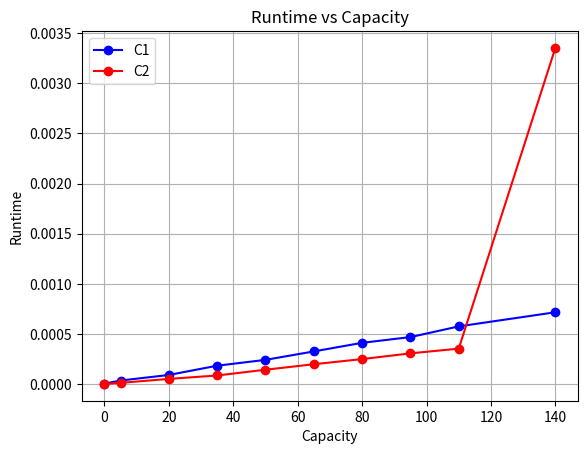

The script that saved this image:
# DP Method
from typing import List, Tuple
import matplotlib.pyplot as plt, time

# Global variables
W = (0, 5, 20, 35, 50, 65, 80, 95, 110, 140)

C1 = [("P01","Chips Box",1,6),("P02","Soda Crate",2,11),("P03","Candy Bulk",3,16),
 ("P04","Water Pack",4,21),("P05","Fruit Crate",5,26),("P06","Ice Cream Bin",6,31),
 ("P07","BBQ Sauce Case",7,36),("P08","Snack Variety",8,40),
 ("P09","Cleaning Supplies",9,45),("P10","First-Aid Kits",10,50)]

C2 = [("Q10","Assorted Gadgets",10,60),("Q20","Party Drinks Pallet",20,100),
 ("Q30","Outdoor Grill",30,120),("Q35","Mini Freezer",35,130),
 ("Q40","Tool Chest",40,135),("Q45","Camp Bundle",45,140),
 ("Q50","Generator",50,150)]

# Bottom-up (two-dimensional table / tabulation) DP solution
# Time complexity: O(n * W)
# Space complexity: O(n * W)
def solve_method(products: List[Tuple[str, str, int, int]], capacity_W: int) -> Tuple[int, List[str]]: 
    n = len(products)
    dp = [[[0, []] for _ in range(capacity_W + 1)] for _ in range(n + 1)]
    chosenIds = []
    
    for i in range(n + 1):
        for j in range(capacity_W + 1):

            if i == 0 or j == 0:
                dp[i][j][0] = 0
            else:
                pick = 0

                if products[i - 1][2] <= j:
                    pick = products[i - 1][3] + dp[i - 1][j - (products[i - 1][2])][0]

                notPick = dp[i - 1][j][0]

                dp[i][j][0] = max(pick, notPick)

                if products[i - 1][2] <= j and dp[i][j][0] == pick: 
                    dp[i][j][1] = dp[i - 1][j - (products[i - 1][2])][1].copy()
                    dp[i][j][1].append(products[i - 1][0])
                else:
                    dp[i][j][1] = dp[i - 1][j][1].copy()

    return dp[n][capacity_W]

# Testing function
def trials(results: List, attempts: int, catalogue: List[Tuple[str, str, int, int]]) -> List[Tuple[Tuple[int, List], float]]:
    for capacity in W:
        addition = 0
        average = 0
        for attempt in range(attempts):
            start = time.time()
            result = solve_method(catalogue, capacity)
            end = time.time()
            addition += (end - start)
        average = addition / attempts
        results.append([result, average])
    return results
    

if __name__ == "__main__":
    resultsC1 = []
    resultsC2 = []

    resultsC1 = trials(resultsC1, 5, C1)
    resultsC2 = trials(resultsC2, 5, C2)

    yC1 = [row[1] for row in resultsC1]
    yC2 = [row[1] for row in resultsC2]

    
    plt.plot(W, yC1, label='C1', color='blue', marker='o')
    plt.plot(W, yC2, label='C2', color='red', marker='o')
    plt.xlabel('Capacity')
    plt.ylabel('Runtime')
    plt.title('Runtime vs Capacity')
    plt.grid()
    plt.legend()
    plt.show()
    

    for row in resultsC1:
        print(row)

    for row in resultsC2:
        print(row)

